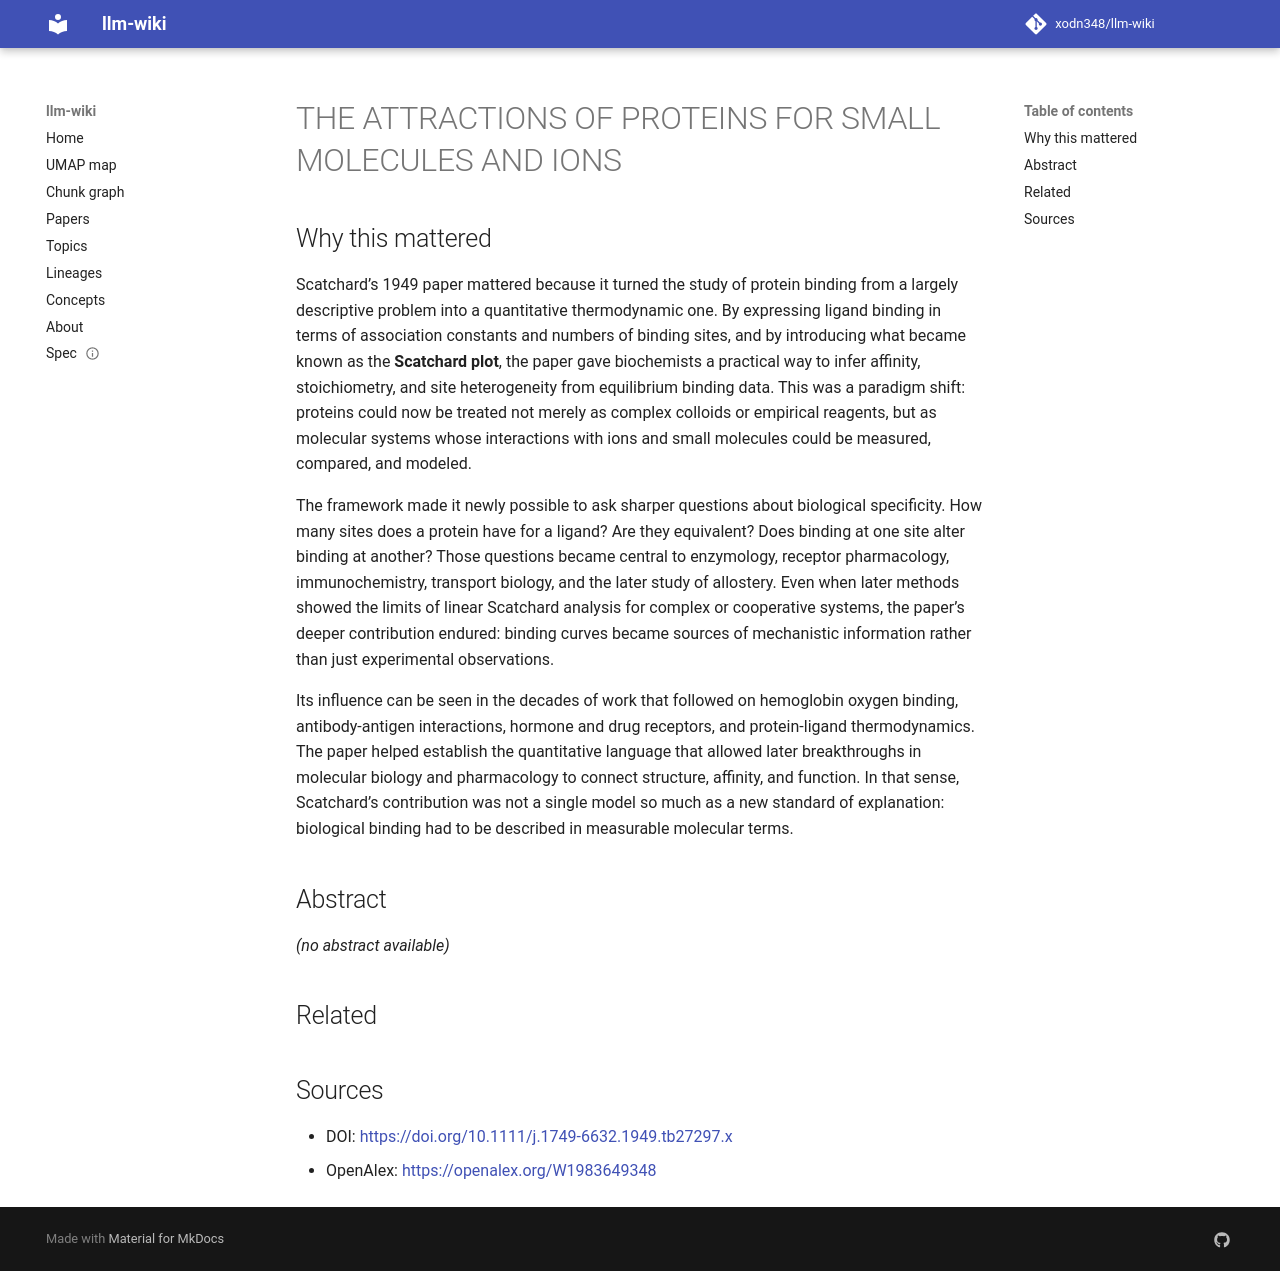

repository: xodn348/llm-wiki · page: paper/10_1111_j_1749_6632_1949_tb27297_x/index.html · generator: mkdocs

---
title: THE ATTRACTIONS OF PROTEINS FOR SMALL MOLECULES AND IONS
doi: 10.1111/j.1749-6632.1949.tb27297.x
openalex_id: https://openalex.org/W1983649348
year: 1949
venue: Annals of the New York Academy of Sciences
authors: George Scatchard
citations: 19870
fleming_tier: true
concepts:
- George (robot)
- Scatchard plot
- Citation
- Annals
- Library science
- Chemistry
- Computer science
- Classics
- Biochemistry
- History
---

# THE ATTRACTIONS OF PROTEINS FOR SMALL MOLECULES AND IONS

## Why this mattered

Scatchard’s 1949 paper mattered because it turned the study of protein binding from a largely descriptive problem into a quantitative thermodynamic one. By expressing ligand binding in terms of association constants and numbers of binding sites, and by introducing what became known as the **Scatchard plot**, the paper gave biochemists a practical way to infer affinity, stoichiometry, and site heterogeneity from equilibrium binding data. This was a paradigm shift: proteins could now be treated not merely as complex colloids or empirical reagents, but as molecular systems whose interactions with ions and small molecules could be measured, compared, and modeled.

The framework made it newly possible to ask sharper questions about biological specificity. How many sites does a protein have for a ligand? Are they equivalent? Does binding at one site alter binding at another? Those questions became central to enzymology, receptor pharmacology, immunochemistry, transport biology, and the later study of allostery. Even when later methods showed the limits of linear Scatchard analysis for complex or cooperative systems, the paper’s deeper contribution endured: binding curves became sources of mechanistic information rather than just experimental observations.

Its influence can be seen in the decades of work that followed on hemoglobin oxygen binding, antibody-antigen interactions, hormone and drug receptors, and protein-ligand thermodynamics. The paper helped establish the quantitative language that allowed later breakthroughs in molecular biology and pharmacology to connect structure, affinity, and function. In that sense, Scatchard’s contribution was not a single model so much as a new standard of explanation: biological binding had to be described in measurable molecular terms.

## Abstract

_(no abstract available)_


## Related



## Sources

- DOI: [https://doi.org/10.1111/j.1749-6632.1949.tb27297.x](https://doi.org/10.1111/j.1749-6632.1949.tb27297.x)
- OpenAlex: [https://openalex.org/W1983649348](https://openalex.org/W1983649348)
